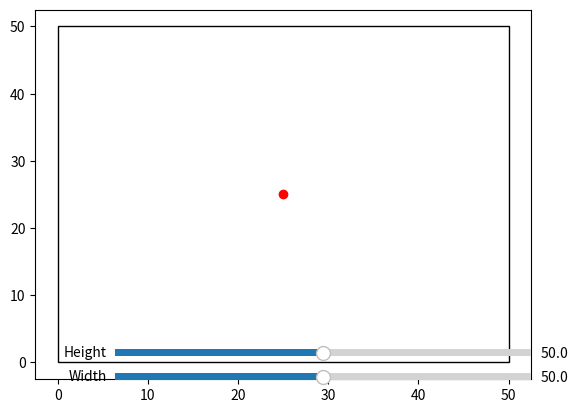

Python code for this plot:

from matplotlib.animation import FuncAnimation
import matplotlib.pyplot
import random
 
# creating the first plot and frame
fig, ax = matplotlib.pyplot.subplots()

width = 50
height = 50

cog = (width/2, height/2)

rectangle = matplotlib.patches.Rectangle((0, 0), width, height, fill=False)

ax.add_patch(rectangle)

scat = ax.scatter(*cog, color='red')

ax_width = matplotlib.pyplot.axes([0.25, 0.1, 0.65, 0.03])
slider_width = matplotlib.widgets.Slider(ax_width, 'Width', 0.1, 100, valinit=width)

ax_height = matplotlib.pyplot.axes([0.25, 0.15, 0.65, 0.03])
slider_height = matplotlib.pyplot.Slider(ax_height, 'Height', 0.1, 100, valinit=height)
x = 0
y = 0
 
def update(frame):
    global x, y

    width = slider_width.val
    height = slider_height.val

    x = x + 1
    y = y + 1

    cog = (x, y)  

    print(cog)

    rectangle.set_width(width)
    rectangle.set_height(height)
    scat.set_offsets(cog)
 
anim = FuncAnimation(fig, update, frames = None, interval = 1000)
matplotlib.pyplot.show()